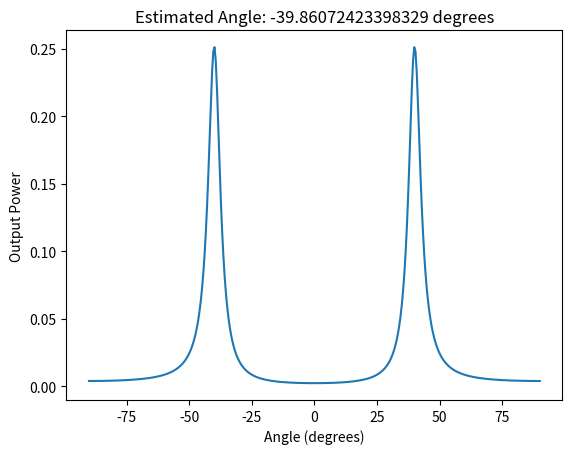

This chart was generated by the following Python code:
from typing import Tuple, List
import numpy as np
import matplotlib.pyplot as plt
from scipy.signal import find_peaks

def generate_signal(
    frequency: float, 
    duration: float, 
    sampling_rate: int, 
    angle: float, 
    microphone_array: np.ndarray, 
    speed_of_sound: float = 343
) -> Tuple[np.ndarray, np.ndarray]:
    """
    Generate the signal received by each microphone in the array.

    :param frequency: Frequency of the signal in Hz.
    :param duration: Duration of the signal in seconds.
    :param sampling_rate: Sampling rate in Hz.
    :param angle: Angle of arrival of the signal in degrees.
    :param microphone_array: Array containing the positions of the microphones.
    :param speed_of_sound: Speed of sound in m/s (default is 343 m/s).
    :return: Tuple of time array and generated signal.
    """
    num_samples = int(duration * sampling_rate)
    time = np.linspace(0, duration, num_samples)
    signal = np.zeros((len(microphone_array), num_samples))

    for i, mic_position in enumerate(microphone_array):
        distance = mic_position * np.sin(np.radians(angle))
        delay = distance / speed_of_sound
        signal[i, :] = np.sin(2 * np.pi * frequency * (time - delay))

    return time, signal

def estimate_angle(
    signal: np.ndarray, 
    microphone_array: np.ndarray, 
    frequency: float, 
    d: float, 
    sampling_rate: int, 
    speed_of_sound: float = 343, 
    delta: float = 0.01
) -> Tuple[float, np.ndarray]:
    """
    Estimate the incident angle using the MVDR algorithm.

    :param signal: Signal received by the microphone array.
    :param microphone_array: Array containing the positions of the microphones.
    :param frequency: Frequency of the signal in Hz.
    :param d: Distance between adjacent microphones in the array.
    :param sampling_rate: Sampling rate in Hz.
    :param speed_of_sound: Speed of sound in m/s (default is 343 m/s).
    :param delta: Regularization term to avoid singularity (default is 0.01).
    :return: Tuple of estimated angle in degrees and output power array.
    """
    R = np.cov(signal) + delta * np.identity(len(microphone_array))
    angles = np.linspace(-90, 90, 360)
    output_power = np.zeros_like(angles)

    for idx, theta in enumerate(angles):
        a = np.exp(-1j * 2 * np.pi * frequency * np.sin(np.radians(theta)) * np.arange(len(microphone_array)) * d / speed_of_sound)
        output_power[idx] = 1 / np.abs(np.conj(a).T @ np.linalg.inv(R) @ a)

    estimated_angle = angles[np.argmax(output_power)]

    return estimated_angle, output_power

def main() -> None:
    """
    Main function to estimate the angle of arrival of a signal using MVDR beamforming.
    """
    frequency = 2000  # Frequency of the signal in Hz
    duration = 1.0    # Duration of the signal in seconds
    sampling_rate = 441000  # Sampling rate in Hz
    N = 6             # Number of microphones in the array
    d = 0.033         # Distance between adjacent microphones in meters
    microphone_array = np.arange(N) * d
    angle_of_arrival = 40  # Expected angle of arrival in degrees

    time, signal = generate_signal(frequency, duration, sampling_rate, angle_of_arrival, microphone_array)
    estimated_angle, output_power = estimate_angle(signal, microphone_array, frequency, d, sampling_rate)

    plt.plot(np.linspace(-90, 90, 360), output_power)
    plt.title(f"Estimated Angle: {estimated_angle} degrees")
    plt.xlabel("Angle (degrees)")
    plt.ylabel("Output Power")
    plt.show()

if __name__ == "__main__":
    main()
